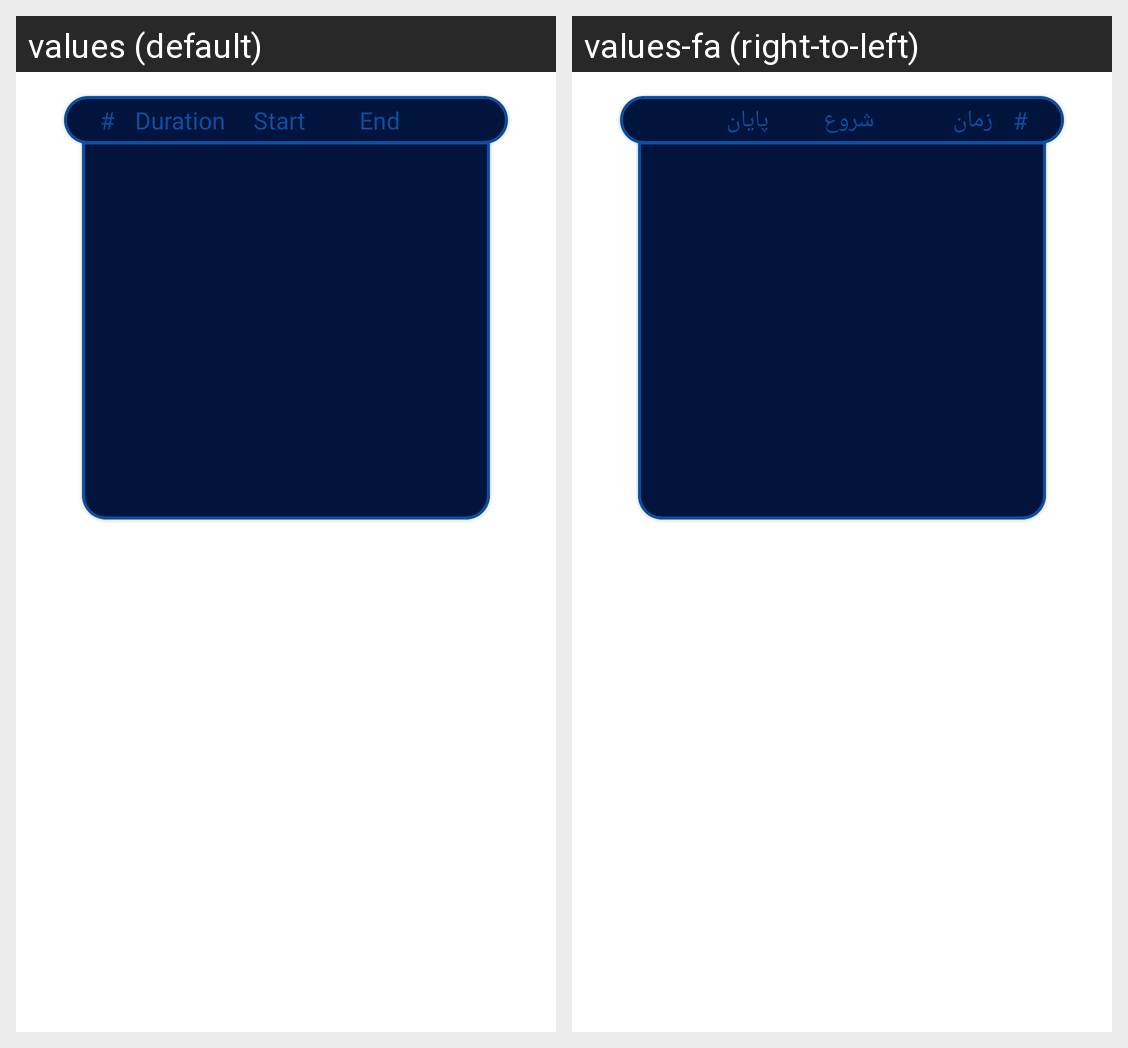

Translations of the strings shown on this Android screen, per locale in the grid:
Android screen res/layout/layout_profile_vip_subscriptions.xml rendered under 2 locales, left to right: values (default), values-fa (right-to-left). Device: Nexus 5 (rendered at 1080×1920; each locale shown at half size, 540×960, under a caption strip naming it); theme Theme.FilmBuff.
Strings drawn on this screen, with the default value and each locale's value (text and hints the layout hard-codes, and strings that could not be matched under every locale, appear in the picture but are not listed):

hashtag
  values: #
  values-fa: #  [not translated; the default value is used]

duration
  values: Duration
  values-fa: زمان

start
  values: Start
  values-fa: شروع

end
  values: End
  values-fa: پایان
